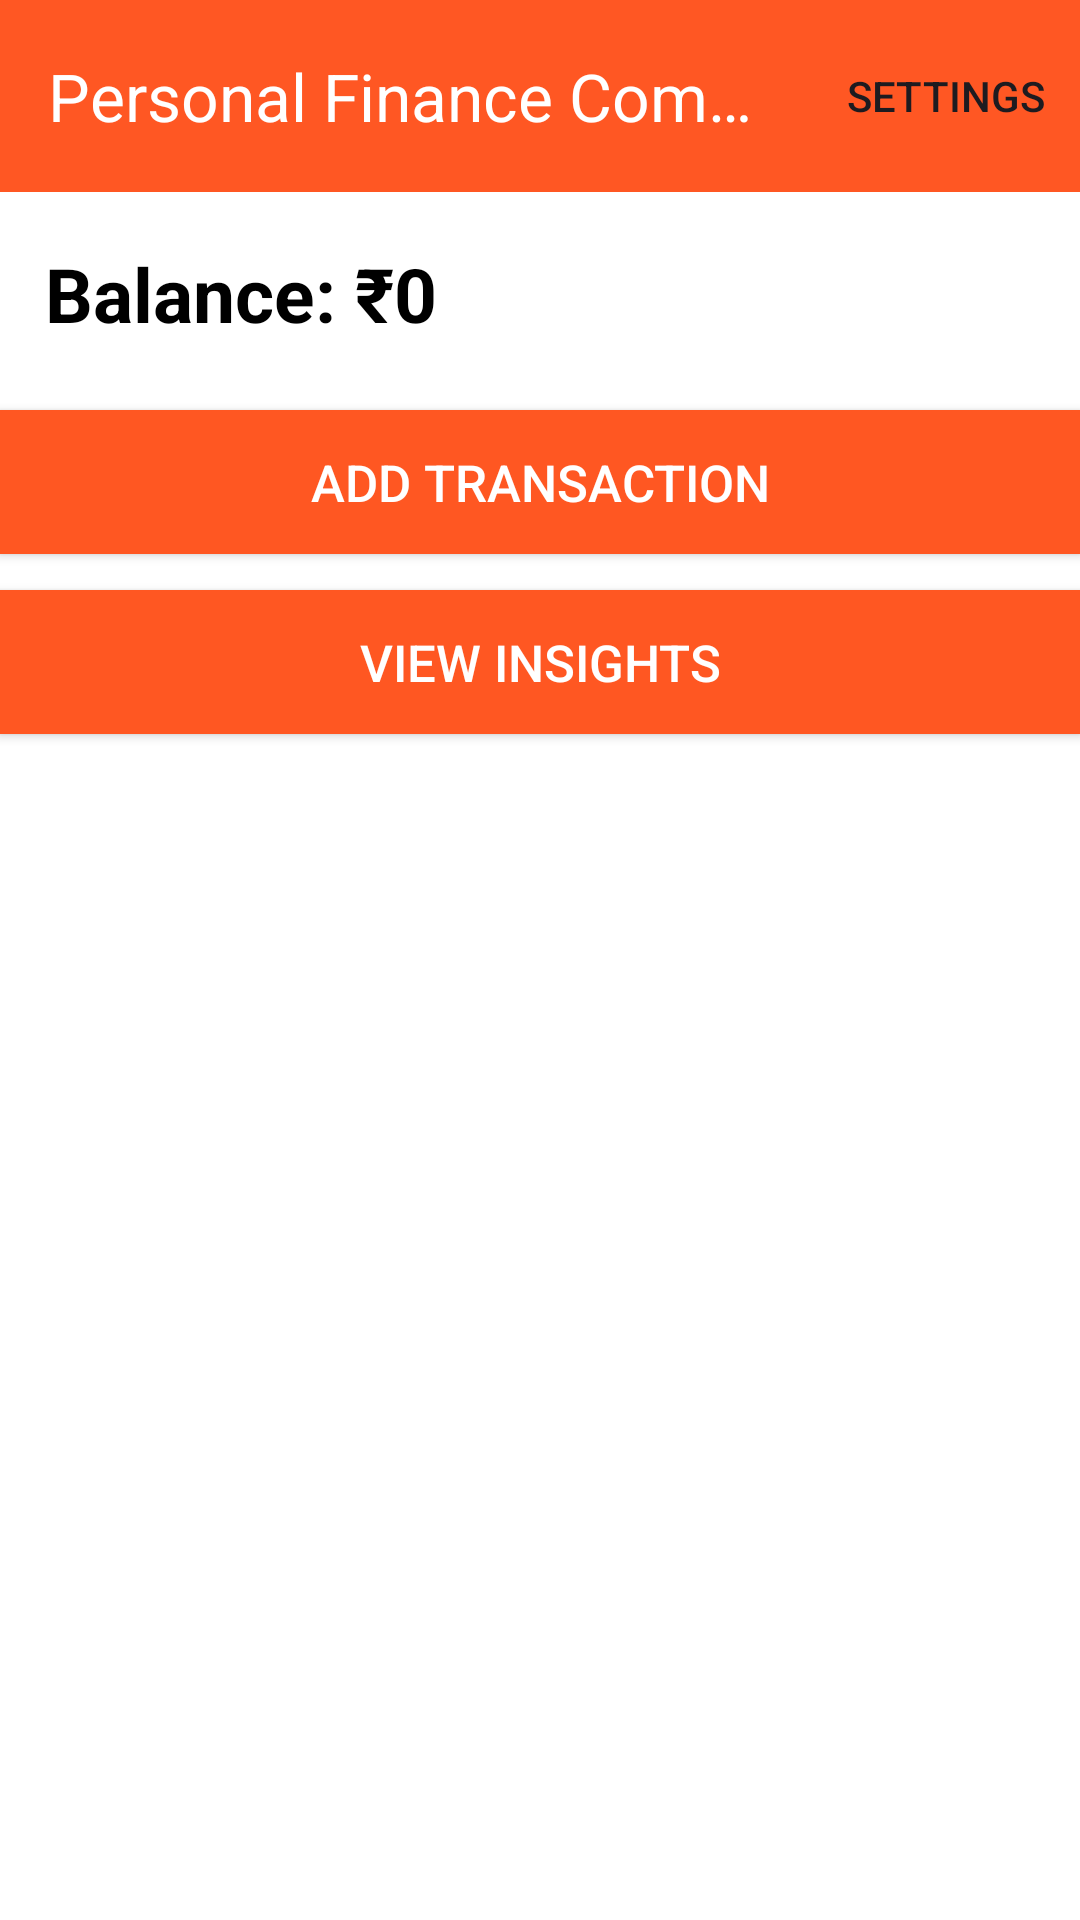

Write the Android layout XML for this screen, with the resource values it uses.
<!-- AndroidManifest.xml: application theme Theme.ZorvynJava -->
<!-- res/layout/activity_main.xml -->
<LinearLayout xmlns:android="http://schemas.android.com/apk/res/android"
    xmlns:tools="http://schemas.android.com/tools"
    android:layout_width="match_parent"
    android:layout_height="match_parent"
    xmlns:app="http://schemas.android.com/apk/res-auto"
    android:orientation="vertical"
    android:background="@color/background_color"
    tools:context=".ui.MainActivity">

    <com.google.android.material.appbar.AppBarLayout
        android:id="@+id/appBarLayout"
        android:layout_width="match_parent"
        android:layout_height="wrap_content"
        android:background="@color/bar_color"
        app:layout_constraintEnd_toEndOf="parent"
        app:layout_constraintStart_toStartOf="parent"
        app:layout_constraintTop_toTopOf="parent">

        <com.google.android.material.appbar.MaterialToolbar
            android:id="@+id/toolbar"
            android:layout_width="match_parent"
            android:layout_height="?attr/actionBarSize"
            app:title="Personal Finance Companion"
            app:titleTextColor="@color/white"
            app:menu="@menu/settings_menu"/>

    </com.google.android.material.appbar.AppBarLayout>

    <TextView
        android:id="@+id/totalText"
        android:layout_width="match_parent"
        android:layout_height="wrap_content"
        android:layout_marginLeft="10dp"
        android:layout_marginTop="12dp"
        android:background="@color/background_color"
        android:paddingTop="5dp"
        android:paddingLeft="5dp"
        android:paddingBottom="10dp"
        android:text="Balance: ₹0"
        android:textColor="@color/text_color"
        android:textSize="25sp"
        android:textStyle="bold" />

    <androidx.appcompat.widget.AppCompatButton
        android:id="@+id/addBtn"
        android:layout_width="match_parent"
        android:layout_height="wrap_content"
        android:text="Add Transaction"
        android:layout_marginTop="12dp"
        android:textSize="17sp"
        android:textColor="@color/white"
        android:background="@color/orange"/>

    <androidx.appcompat.widget.AppCompatButton
        android:id="@+id/insightBtn"
        android:layout_width="match_parent"
        android:layout_height="wrap_content"
        android:layout_marginTop="12dp"
        android:text="View Insights"
        android:textSize="17sp"
        android:textColor="@color/white"
        android:background="@color/orange"/>

    <ListView
        android:id="@+id/listView"
        android:layout_width="match_parent"
        android:layout_height="match_parent"
        android:layout_marginTop="10dp" />
</LinearLayout>
<!-- resources referenced by this layout -->
<resources>
  <color name="background_color">#FFFFFFFF</color>
  <color name="bar_color">#FFFF5723</color>
  <color name="orange">#FFFF5722</color>
  <color name="text_color">#FF000000</color>
  <color name="white">#FFFFFFFF</color>
  <style name="Theme.ZorvynJava" parent="Base.Theme.ZorvynJava" />
  <style name="Base.Theme.ZorvynJava" parent="Theme.Material3.DayNight.NoActionBar">
  
          <item name="android:statusBarColor">@color/bar_color</item>
      </style>
</resources>
